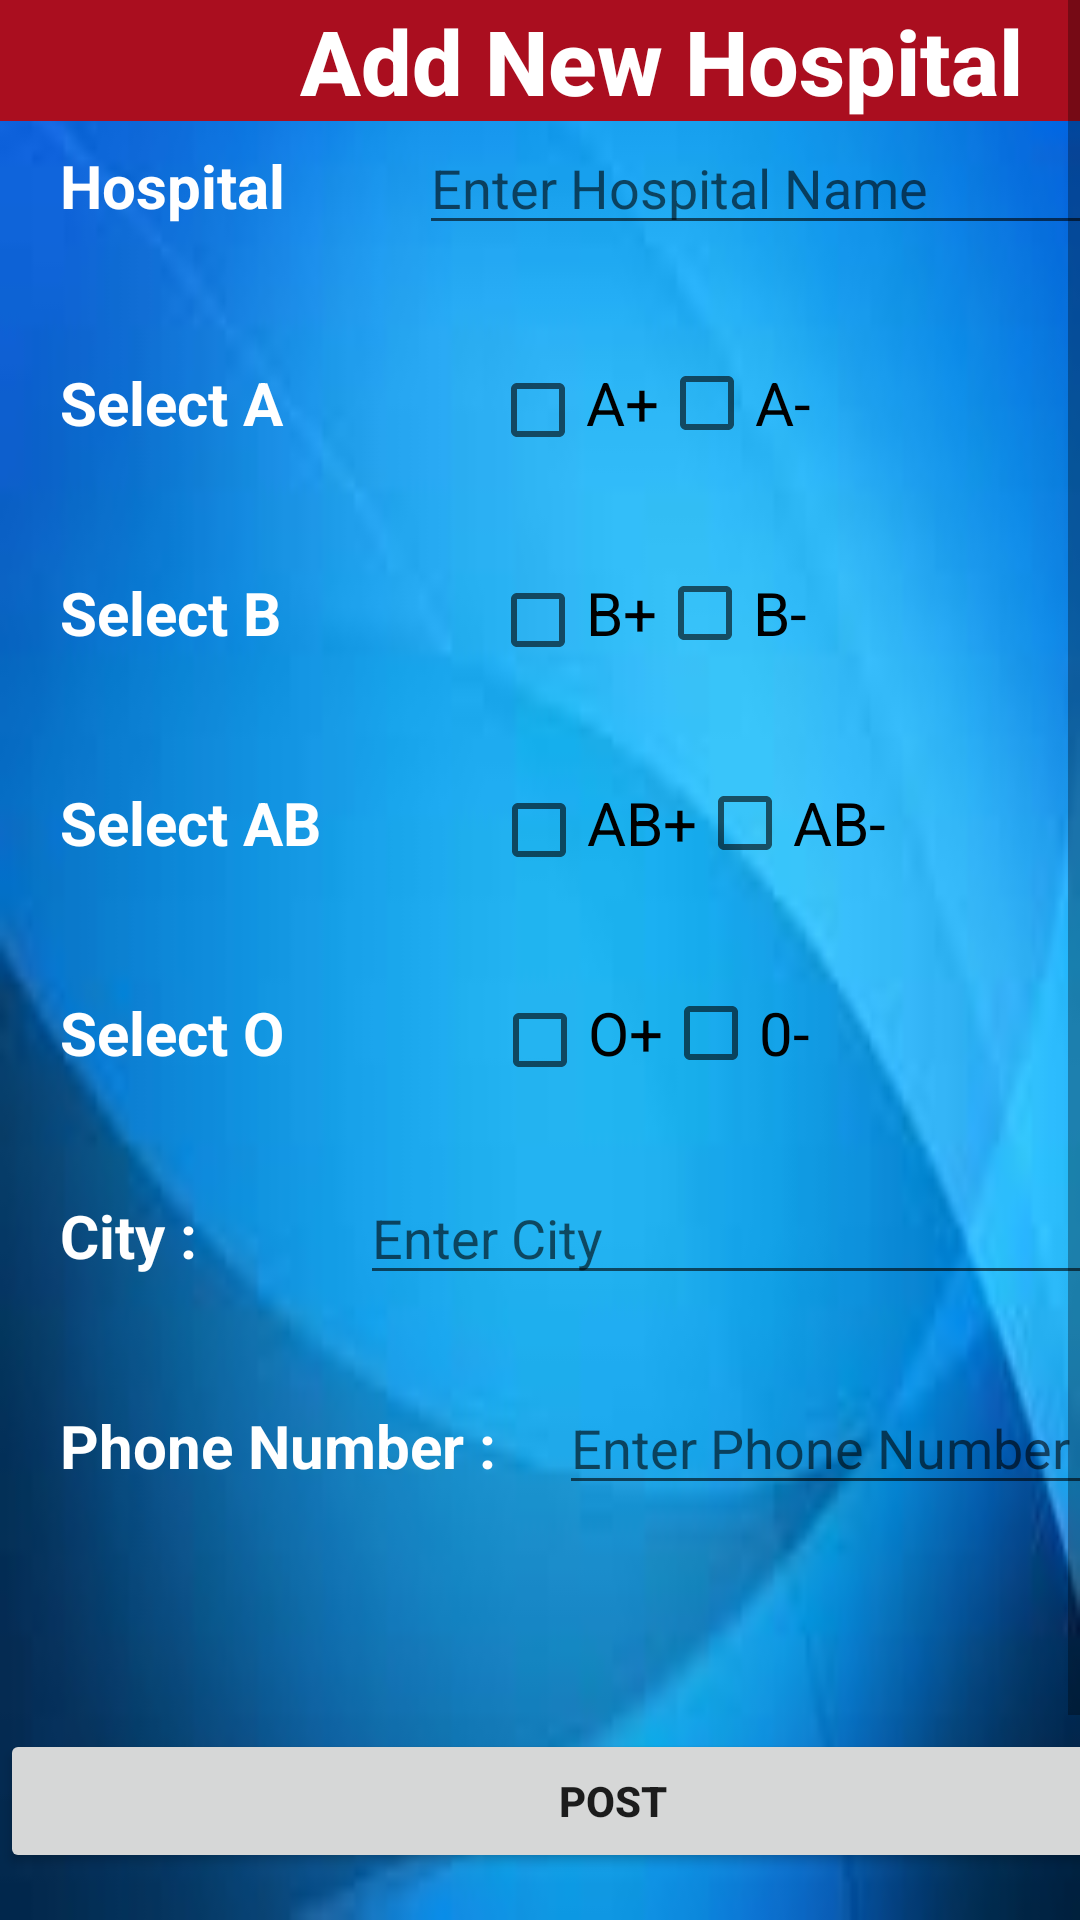

Write the Android layout XML for this screen, with the resource values it uses.
<!-- AndroidManifest.xml: application theme Theme.BloodDonationlSystems -->
<!-- res/layout/activity_availabilityofblood.xml -->
<?xml version="1.0" encoding="utf-8"?>
<ScrollView xmlns:android="http://schemas.android.com/apk/res/android"
    xmlns:app="http://schemas.android.com/apk/res-auto"
    xmlns:tools="http://schemas.android.com/tools"
    android:layout_width="match_parent"
    android:layout_height="match_parent"
    tools:context=".availabilityofblood"
    android:background="@drawable/dev100">

    <LinearLayout
        android:layout_width="409dp"
        android:layout_height="729dp"
        android:orientation="vertical"
        tools:layout_editor_absoluteX="1dp"
        tools:layout_editor_absoluteY="1dp"
        tools:ignore="MissingConstraints">


        <LinearLayout
            android:layout_width="match_parent"
            android:layout_height="wrap_content"
            android:background="#aa0e1f">
            <TextView
                android:id="@+id/txt_title"
                style="@style/TextAppearance.AppCompat.Widget.ActionBar.Title.Inverse"
                android:layout_width="398dp"
                android:layout_height="wrap_content"
                android:layout_centerInParent="true"
                android:layout_marginLeft="100dp"
                android:text="Add New Hospital"
                android:textColor="@android:color/white"
                android:textSize="30sp"
                android:textStyle="bold" />
        </LinearLayout>


        <LinearLayout
            android:layout_width="match_parent"
            android:layout_height="50dp"
            android:layout_marginBottom="20dp"
            android:weightSum="3">

            <TextView
                android:id="@+id/DR_TV_hpname"
                android:layout_width="wrap_content"
                android:layout_height="wrap_content"
                android:text="Hospital"
                android:textColor="@android:color/white"
                android:textStyle="bold"
                android:paddingLeft="20dp"
                android:textSize="20sp"
                android:layout_weight="1" />

            <EditText
                android:id="@+id/AB_ET_name"
                android:layout_width="wrap_content"
                android:layout_height="wrap_content"
                android:ems="10"
                android:inputType="textPersonName"
                android:hint="Enter Hospital Name"
                android:textColor="@android:color/white"
                android:layout_marginLeft="15dp"
                android:layout_weight="2" />
        </LinearLayout>
        <LinearLayout
            android:layout_width="match_parent"
            android:layout_height="50dp"
            android:layout_marginBottom="20dp"
            android:weightSum="3"
            android:paddingLeft="20dp">

            <TextView
                android:id="@+id/DR_TV_A_plus"
                android:layout_width="wrap_content"
                android:layout_height="wrap_content"
                android:text="Select A"
                android:textColor="@android:color/white"
                android:textStyle="bold"
                android:textSize="20sp"
                android:layout_weight="1"
                />

            <CheckBox
                android:id="@+id/checkBoxAPos"
                android:layout_width="wrap_content"
                android:layout_height="wrap_content"
                android:gravity="center_horizontal"
                android:text="A+"
                android:textSize="20dp"
                tools:ignore="MissingConstraints"
                tools:layout_editor_absoluteX="200dp"
                tools:layout_editor_absoluteY="101dp" />

            <CheckBox
                android:id="@+id/checkBoxANeg"
                android:layout_width="wrap_content"
                android:layout_height="wrap_content"
                android:text="A-"
                android:textSize="20dp"
                tools:ignore="MissingConstraints"
                tools:layout_editor_absoluteX="150dp"
                tools:layout_editor_absoluteY="207dp" />

        </LinearLayout>

        <LinearLayout
            android:layout_width="match_parent"
            android:layout_height="50dp"
            android:layout_marginBottom="20dp"
            android:weightSum="3">

            <TextView
                android:id="@+id/DR_TV_B"
                android:layout_width="wrap_content"
                android:layout_height="wrap_content"
                android:text="Select B"
                android:textColor="@android:color/white"
                android:textSize="20sp"
                android:layout_weight="1"
                android:paddingLeft="20dp"
                android:textStyle="bold"
                />

            <CheckBox
                android:id="@+id/checkBoxBPos"
                android:layout_width="wrap_content"
                android:layout_height="wrap_content"
                android:gravity="center_horizontal"
                android:text="B+"
                android:textSize="20dp"
                tools:ignore="MissingConstraints"
                tools:layout_editor_absoluteX="200dp"
                tools:layout_editor_absoluteY="101dp" />

            <CheckBox
                android:id="@+id/checkBoxBNeg"
                android:layout_width="wrap_content"
                android:layout_height="wrap_content"
                android:text="B-"
                android:textSize="20dp"
                tools:ignore="MissingConstraints"
                tools:layout_editor_absoluteX="150dp"
                tools:layout_editor_absoluteY="207dp" />

        </LinearLayout>
        <LinearLayout
            android:layout_width="match_parent"
            android:layout_height="50dp"
            android:layout_marginBottom="20dp"
            android:weightSum="3">

            <TextView
                android:id="@+id/DR_TV_AB"
                android:layout_width="wrap_content"
                android:layout_height="wrap_content"
                android:text="Select AB"
                android:paddingLeft="20dp"
                android:textStyle="bold"
                android:textColor="@android:color/white"
                android:textSize="20sp"
                android:layout_weight="1"
                />

            <CheckBox
                android:id="@+id/checkBoxABPos"
                android:layout_width="wrap_content"
                android:layout_height="wrap_content"
                android:gravity="center_horizontal"
                android:text="AB+"
                android:textSize="20dp"
                tools:ignore="MissingConstraints"
                tools:layout_editor_absoluteX="200dp"
                tools:layout_editor_absoluteY="101dp" />

            <CheckBox
                android:id="@+id/checkBoxABNeg"
                android:layout_width="wrap_content"
                android:layout_height="wrap_content"
                android:text="AB-"
                android:textSize="20dp"
                tools:ignore="MissingConstraints"
                tools:layout_editor_absoluteX="150dp"
                tools:layout_editor_absoluteY="207dp" />

        </LinearLayout>
        <LinearLayout
            android:layout_width="match_parent"
            android:layout_height="50dp"
            android:layout_marginBottom="20dp"
            android:weightSum="3">

            <TextView
                android:id="@+id/DR_TV_O"
                android:layout_width="wrap_content"
                android:layout_height="wrap_content"
                android:text="Select O"
                android:textColor="@android:color/white"
                android:paddingLeft="20dp"
                android:textStyle="bold"
                android:textSize="20sp"
                android:layout_weight="1"
                />

            <CheckBox
                android:id="@+id/checkBoxOPos"
                android:layout_width="wrap_content"
                android:layout_height="wrap_content"
                android:gravity="center_horizontal"
                android:text="O+"
                android:textSize="20dp"
                tools:ignore="MissingConstraints"
                tools:layout_editor_absoluteX="200dp"
                tools:layout_editor_absoluteY="101dp" />

            <CheckBox
                android:id="@+id/checkBoxONeg"
                android:layout_width="wrap_content"
                android:layout_height="wrap_content"
                android:text="0-"
                android:textSize="20dp"
                tools:ignore="MissingConstraints"
                tools:layout_editor_absoluteX="150dp"
                tools:layout_editor_absoluteY="207dp" />

        </LinearLayout>



        <LinearLayout
            android:layout_width="match_parent"
            android:layout_height="50dp"
            android:layout_marginBottom="20dp"
            android:weightSum="3">

            <TextView
                android:id="@+id/DR_TV_city"
                android:layout_width="wrap_content"
                android:layout_height="wrap_content"
                android:text="City :"
                android:textColor="@android:color/white"
                android:textSize="20sp"
                android:layout_weight="1"
                android:paddingLeft="20dp"
                android:textStyle="bold"
                />

            <EditText
                android:id="@+id/AB_ET_city"
                android:layout_width="wrap_content"
                android:layout_height="wrap_content"
                android:ems="10"
                android:inputType="textPersonName"
                android:hint="Enter City"
                android:textColor="@android:color/white"
                android:layout_marginLeft="15dp"
                android:layout_weight="2" />

        </LinearLayout>


        <LinearLayout
            android:layout_width="match_parent"
            android:layout_height="96dp"
            android:layout_marginBottom="20dp"
            android:weightSum="3">

            <TextView
                android:id="@+id/DR_TV_phone"
                android:layout_width="wrap_content"
                android:layout_height="wrap_content"
                android:layout_weight="1"
                android:text="@string/donor_profile_phone_number"
                android:textColor="@android:color/white"
                android:textSize="20sp"
                android:paddingLeft="20dp"
                android:textStyle="bold"/>

            <EditText
                android:id="@+id/AB_ET_phone"
                android:layout_width="wrap_content"
                android:layout_height="wrap_content"
                android:layout_marginLeft="15dp"
                android:layout_weight="2"
                android:ems="10"
                android:inputType="textPersonName"
                android:hint="@string/donor_profile_ET_phone_number"
                android:textColor="@android:color/white" />

        </LinearLayout>
        <LinearLayout
            android:layout_width="match_parent"
            android:layout_height="50dp"
            android:layout_marginBottom="20dp"
            android:weightSum="3">

            <Button
                android:id="@+id/AB_B_post"
                android:layout_width="match_parent"
                android:layout_height="wrap_content"
                android:text="post"
                android:textStyle="bold" />
        </LinearLayout>


        <LinearLayout
            android:layout_width="match_parent"
            android:layout_height="50dp"
            android:layout_marginBottom="20dp"
            android:weightSum="3">

            <Button
                android:id="@+id/vol_1"
                android:layout_width="match_parent"
                android:layout_height="wrap_content"
                android:text="volum calculate"
                android:textStyle="bold" />
        </LinearLayout>




    </LinearLayout>
</ScrollView >
<!-- resources referenced by this layout -->
<resources>
  <!-- drawable dev100: png bitmap (drawable, 36459 bytes) -->
  <string name="donor_profile_ET_phone_number">Enter Phone Number</string>
  <string name="donor_profile_phone_number">Phone Number :</string>
  <style name="Theme.BloodDonationlSystems" parent="Theme.MaterialComponents.DayNight.DarkActionBar">
          
          <item name="colorPrimary">@color/purple_500</item>
          <item name="colorPrimaryVariant">@color/purple_700</item>
          <item name="colorOnPrimary">@color/white</item>
          
          <item name="colorSecondary">@color/teal_200</item>
          <item name="colorSecondaryVariant">@color/teal_700</item>
          <item name="colorOnSecondary">@color/black</item>
          
          <item name="android:statusBarColor" tools:targetApi="l">?attr/colorPrimaryVariant</item>
          
      </style>
  <!-- not gathered from this repository: default colours our renderer supplied (Android Studio template values) -->
  <color name="purple_500">#FF6200EE</color>
  <color name="purple_700">#FF3700B3</color>
  <color name="teal_200">#FF03DAC5</color>
  <color name="teal_700">#FF018786</color>
  <color name="black">#FF000000</color>
  <color name="white">#FFFFFFFF</color>
</resources>
